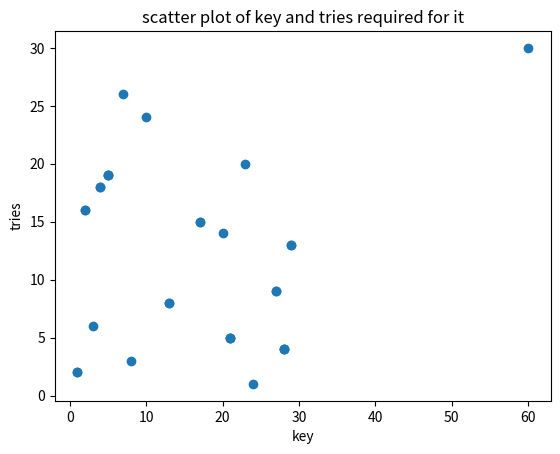

The script that saved this image:
import random
import matplotlib.pyplot as plt
def makeArray(n: int) -> list[int]:
    arr = []
    for i in range(n):
        arr.append(int(random.random() * n))
    return arr

def linearSearch(arr: list[int], key: int):
    points = 0
    for i in arr:
        points += 1
        if i == key:
            return [key, points]
    return [key, points]

def runLinearSearch(arr: list[int], keys: list[int], n : int):
    ans = []
    for i in keys:
        ans.append(linearSearch(arr, i))
    ans.append(linearSearch(arr, n * 2))
    return ans
    
def plotTheArray(arr: list[int]):
    x = [i[0] for i in arr]
    y = [i[1] for i in arr]
    
    plt.scatter(x,y, marker='o')
    
    plt.xlabel('key')
    plt.ylabel('tries')
    plt.title('scatter plot of key and tries required for it')
    
    plt.show()

n = 30
arr = makeArray(n)
print(arr)
keys = arr
random.shuffle(keys)
ans = runLinearSearch(arr, keys, n)
plotTheArray(ans)